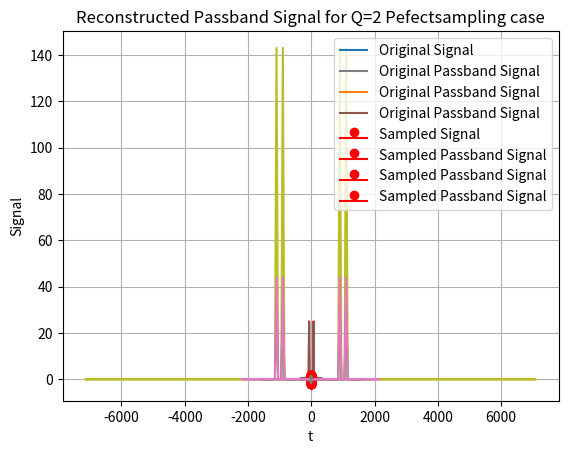

Here is the Python script that generated this plot:

import numpy as np
import matplotlib.pyplot as plt
from scipy.fft import fft
from scipy import signal

# Bandlimited Signal
fm = 70  #Signal Frequency  
Q = 10   #Q>2
fs = Q*fm  #Sampling Frequency
T = 1/fm
t = np.arange(0, 5*T, 0.1*T)
ts = np.arange(0, 5*T, 1/fs)
x = np.cos(2*np.pi*fm*t)

# Bandlimited signal plotting.
plt.plot(t, x, label='Original Signal') 

# Sampling the Bandlimited signal
xs = np.cos(2 * np.pi * fm * ts)

# Plotting Sampled the Bandlimited signal
plt.stem(ts, xs, label='Sampled Signal', linefmt='r-', markerfmt='ro', basefmt='r-')

plt.title("Original and Sampled Bandlimited Signal")
plt.xlabel("Time (s)")
plt.ylabel("Amplitude")
plt.legend()
plt.grid(True)
plt.show()

#Bandlimited signal plotting.
plt.plot(t,x) 
plt.title("Bandlimited Signal")
plt.xlabel("t")
plt.ylabel("Signal")

# Sampling the Bandlimited signal
xs=np.cos(2*np.pi*fm*ts)

# Plotting Sampled the Bandlimited signal
plt.stem(ts,xs) 
plt.plot(t,x) 
plt.title("Sampled Bandlimited Signal")
plt.xlabel("nTs")
plt.ylabel("Signal")

# FFT of Bandlimited Signal
xf = fft(xs)

# Plotting
freqs = np.fft.fftfreq(len(xf)) * fs  # Frequency axis
plt.plot(freqs, abs(xf))
plt.title("FFT/Magnitude Spectrum Of Bandlimited Signal")
plt.xlabel("Frequency (Hz)")
plt.ylabel("Magnitude")
plt.grid(True)
plt.show()

wp=(fs/2)/fs #pass-band frequency
ws=(fs-10)/fs #stop-band frequency

apb=3 #pass-band attenuation in dB
asb=60 #stop-band attenuation in dB

[N, Wn]=signal.buttord(wp,ws,apb,asb) #determining order and cut-off frequency of lpf.
[b, a]=signal.butter(N,Wn,'low') #finding constants for lpf.
xr=signal.lfilter(b,a,xs) #bandlimited signal reconstruction.

#Reconstructed bandlimited signal plotting.
plt.plot(t,xr) 
plt.title("Reconstructed Bandlimited Signal")
plt.xlabel("t-->")
plt.ylabel("Signal-->")

# FFT of Reconstructed bandlimited signal
xr_f = fft(xr)
# Plotting
freqsr = np.fft.fftfreq(len(xr_f)) * fs  # Frequency axis
plt.plot(freqsr, abs(xr_f))
plt.title("FFT/Magnitude Spectrum Of Reconstructed Bandlimited Signal")
plt.xlabel("Frequency (Hz)")
plt.ylabel("Magnitude")
plt.grid(True)
plt.show()



# PASSBAND SIGNAL

# Case 1
Q_p=13 #minimum, Q=2, for Nyquist Criteria : fs>=2fmax.

f_p=100 #passband signal frequency in Hz.
A=1 #Amplitude of passband signal.
fc_p=1000 #carrier signal frequency in Hz.
Ac=2 #carrier signal amplitude.

fs_p=Q_p*(f_p+fc_p) #sampling frequency in Hz.

T_p=1/f_p #time period of passband signal in s.
Ts_p=1/fs_p #Sampling Time period in s.

t_p=np.arange(0,2*T_p,1*Ts_p) #time of passband signal in s.
ts_p=np.arange(0,2*T_p,1*Ts_p) #sampling time of passband signal in s.

x_p=A*np.cos(2*np.pi*f_p*t_p) #passband signal construction.
xc_p=Ac*np.cos(2*np.pi*fc_p*t_p) #carrier signal construction.
X_p=np.multiply(x_p,xc_p) #Resultant passband signal. (DSBSC)

#passband signal plotting.
plt.plot(t_p,X_p) 
plt.title("Passband Signal for Q=13 Oversampling case")
plt.xlabel("t")
plt.ylabel("Signal")


# Sampling of passband signal
xs_p=A*np.cos(2*np.pi*f_p*ts_p) #sampled passband signal construction.
xc_s=Ac*np.cos(2*np.pi*fc_p*ts_p) #sampled carrier signal construction.
Xs_p=np.multiply(xs_p,xc_s) #Resultant sampled passband signal.

#sampled passband signal plotting. 
plt.plot(t_p, X_p, label='Original Passband Signal')
plt.stem(ts_p, Xs_p, linefmt='r-', markerfmt='ro', basefmt='r-', label='Sampled Passband Signal')
plt.title("Original and Sampled Passband Signals for Q=13 Oversampling case")
plt.xlabel("Time (s)")
plt.ylabel("Amplitude")
plt.legend()
plt.grid(True)
plt.show()

#FFT of passband signal.
X_fp = fft(Xs_p)

#plotting
freqs_p = np.fft.fftfreq(len(X_fp)) * fs_p  # Frequency axis
plt.plot(freqs_p, abs(X_fp))
plt.title("FFT/Magnitude Spectrum Of Passband Signal for Q=13 Oversampling case")
plt.xlabel("Frequency (Hz)")
plt.ylabel("Magnitude")
plt.grid(True)
plt.show()


wp_p=(fs_p/2)/fs_p #pass-band frequency
ws_p=(fs_p-10)/fs_p #stop-band frequency
apb_p=3 #pass-band attenuation in dB
asb_p=60 #stop-band attenuation in dB
[N, Wn_p]=signal.buttord(wp_p,ws_p,apb_p,asb_p) #determining order and cut-off frequency oflpf.
[b, a]=signal.butter(N,Wn_p,'low') #finding constants for lpf.
Xr_p=signal.lfilter(b,a,Xs_p) #passband signal reconstruction.

#Reconstructed passband signal plotting.
plt.plot(t_p,Xr_p) 
plt.title("Reconstructed Passband Signal for Q=13 Oversampling case")
plt.xlabel("t")
plt.ylabel("Signal")

#Case 2
Q_p = 1.5  # fs<2fmax.
f_p = 100  
A = 1  
fc_p = 1000 
Ac = 2  

# Correct calculation of sampling frequency
fs_p = 2 * Q_p * (f_p + fc_p)

T_p = 1 / f_p  
Ts_p = 1 / fs_p  

t_p = np.arange(0, 2 * T_p, Ts_p)  
x_p = A * np.cos(2 * np.pi * f_p * t_p)  
xc_p = Ac * np.cos(2 * np.pi * fc_p * t_p) 
X_p = np.multiply(x_p, xc_p)  

#passband signal plotting.
plt.plot(t_p,X_p) 
plt.title("Passband Signal for Q=1.5 Undersampling case")
plt.xlabel("t")
plt.ylabel("Signal")

# Sampling of passband signal
ts_p = np.arange(0, 2 * T_p, Ts_p)  
xs_p = A * np.cos(2 * np.pi * f_p * ts_p)  
xc_s = Ac * np.cos(2 * np.pi * fc_p * ts_p)  
Xs_p = np.multiply(xs_p, xc_s)  

#sampled passband signal plotting. 
plt.plot(t_p, X_p, label='Original Passband Signal')
plt.stem(ts_p, Xs_p, linefmt='r-', markerfmt='ro', basefmt='r-', label='Sampled Passband Signal')
plt.title("Original and Sampled Passband Signals for Q=13 Oversampling case")
plt.xlabel("Time (s)")
plt.ylabel("Amplitude")
plt.legend()
plt.grid(True)
plt.show()

# FFT of original passband signal
X_fp = fft(X_p)

# Frequency axis for plotting FFT
freqs_p = np.fft.fftfreq(len(X_fp), d=1/fs_p)  # Frequency axis

# Plotting
plt.plot(freqs_p, abs(X_fp))
plt.title("FFT/Magnitude Spectrum Of Passband Signal for Q=1.5 Undersampling case")
plt.xlabel("Frequency (Hz)")
plt.ylabel("Magnitude")
plt.grid(True)
plt.show()

wp_p=(fs_p/2)/fs_p 
ws_p=(fs_p-10)/fs_p 
apb_p=3 
asb_p=60 
[N, Wn_p]=signal.buttord(wp_p,ws_p,apb_p,asb_p) 
[b, a]=signal.butter(N,Wn_p,'low') 
Xr_p=signal.lfilter(b,a,Xs_p) 

#Reconstructed passband signal plotting.
plt.plot(t_p,Xr_p) 
plt.title("Reconstructed Passband Signal for Q=1.5 Undersampling case")
plt.xlabel("t")
plt.ylabel("Signal")

# Case 3
Q_p=2 # fs=2fmax.
f_p = 100  
A = 1  
fc_p = 1000  
Ac = 2  

# Correct calculation of sampling frequency
fs_p = 2 * Q_p * (f_p + fc_p)

T_p = 1 / f_p  
Ts_p = 1 / fs_p  

t_p = np.arange(0, 2 * T_p, Ts_p) 
x_p = A * np.cos(2 * np.pi * f_p * t_p)  
xc_p = Ac * np.cos(2 * np.pi * fc_p * t_p)  
X_p = np.multiply(x_p, xc_p)  

#passband signal plotting.
plt.plot(t_p,X_p) 
plt.title("Passband Signal for Q=2 Pefectsampling case")
plt.xlabel("t")
plt.ylabel("Signal")

# Sampling of passband signal
ts_p = np.arange(0, 2 * T_p, Ts_p)  
xs_p = A * np.cos(2 * np.pi * f_p * ts_p)  
xc_s = Ac * np.cos(2 * np.pi * fc_p * ts_p)  
Xs_p = np.multiply(xs_p, xc_s)  

#sampled passband signal plotting. 
plt.plot(t_p, X_p, label='Original Passband Signal')
plt.stem(ts_p, Xs_p, linefmt='r-', markerfmt='ro', basefmt='r-', label='Sampled Passband Signal')
plt.title("Original and Sampled Passband Signals for Q=13 Oversampling case")
plt.xlabel("Time (s)")
plt.ylabel("Amplitude")
plt.legend()
plt.grid(True)
plt.show()


# FFT of original passband signal
X_fp = fft(X_p)

# Frequency axis for plotting FFT
freqs_p = np.fft.fftfreq(len(X_fp), d=1/fs_p)  # Frequency axis

# Plotting
plt.plot(freqs_p, abs(X_fp))
plt.title("FFT/Magnitude Spectrum Of Passband Signal for Q=2 Pefectsampling case")
plt.xlabel("Frequency (Hz)")
plt.ylabel("Magnitude")
plt.grid(True)
plt.show()

wp_p=(fs_p/2)/fs_p 
ws_p=(fs_p-10)/fs_p 
apb_p=3 
asb_p=60 
[N, Wn_p]=signal.buttord(wp_p,ws_p,apb_p,asb_p) 
[b, a]=signal.butter(N,Wn_p,'low') 
Xr_p=signal.lfilter(b,a,Xs_p) 


#Reconstructed passband signal plotting.
plt.plot(t_p,Xr_p) 
plt.title("Reconstructed Passband Signal for Q=2 Pefectsampling case")
plt.xlabel("t")
plt.ylabel("Signal")

